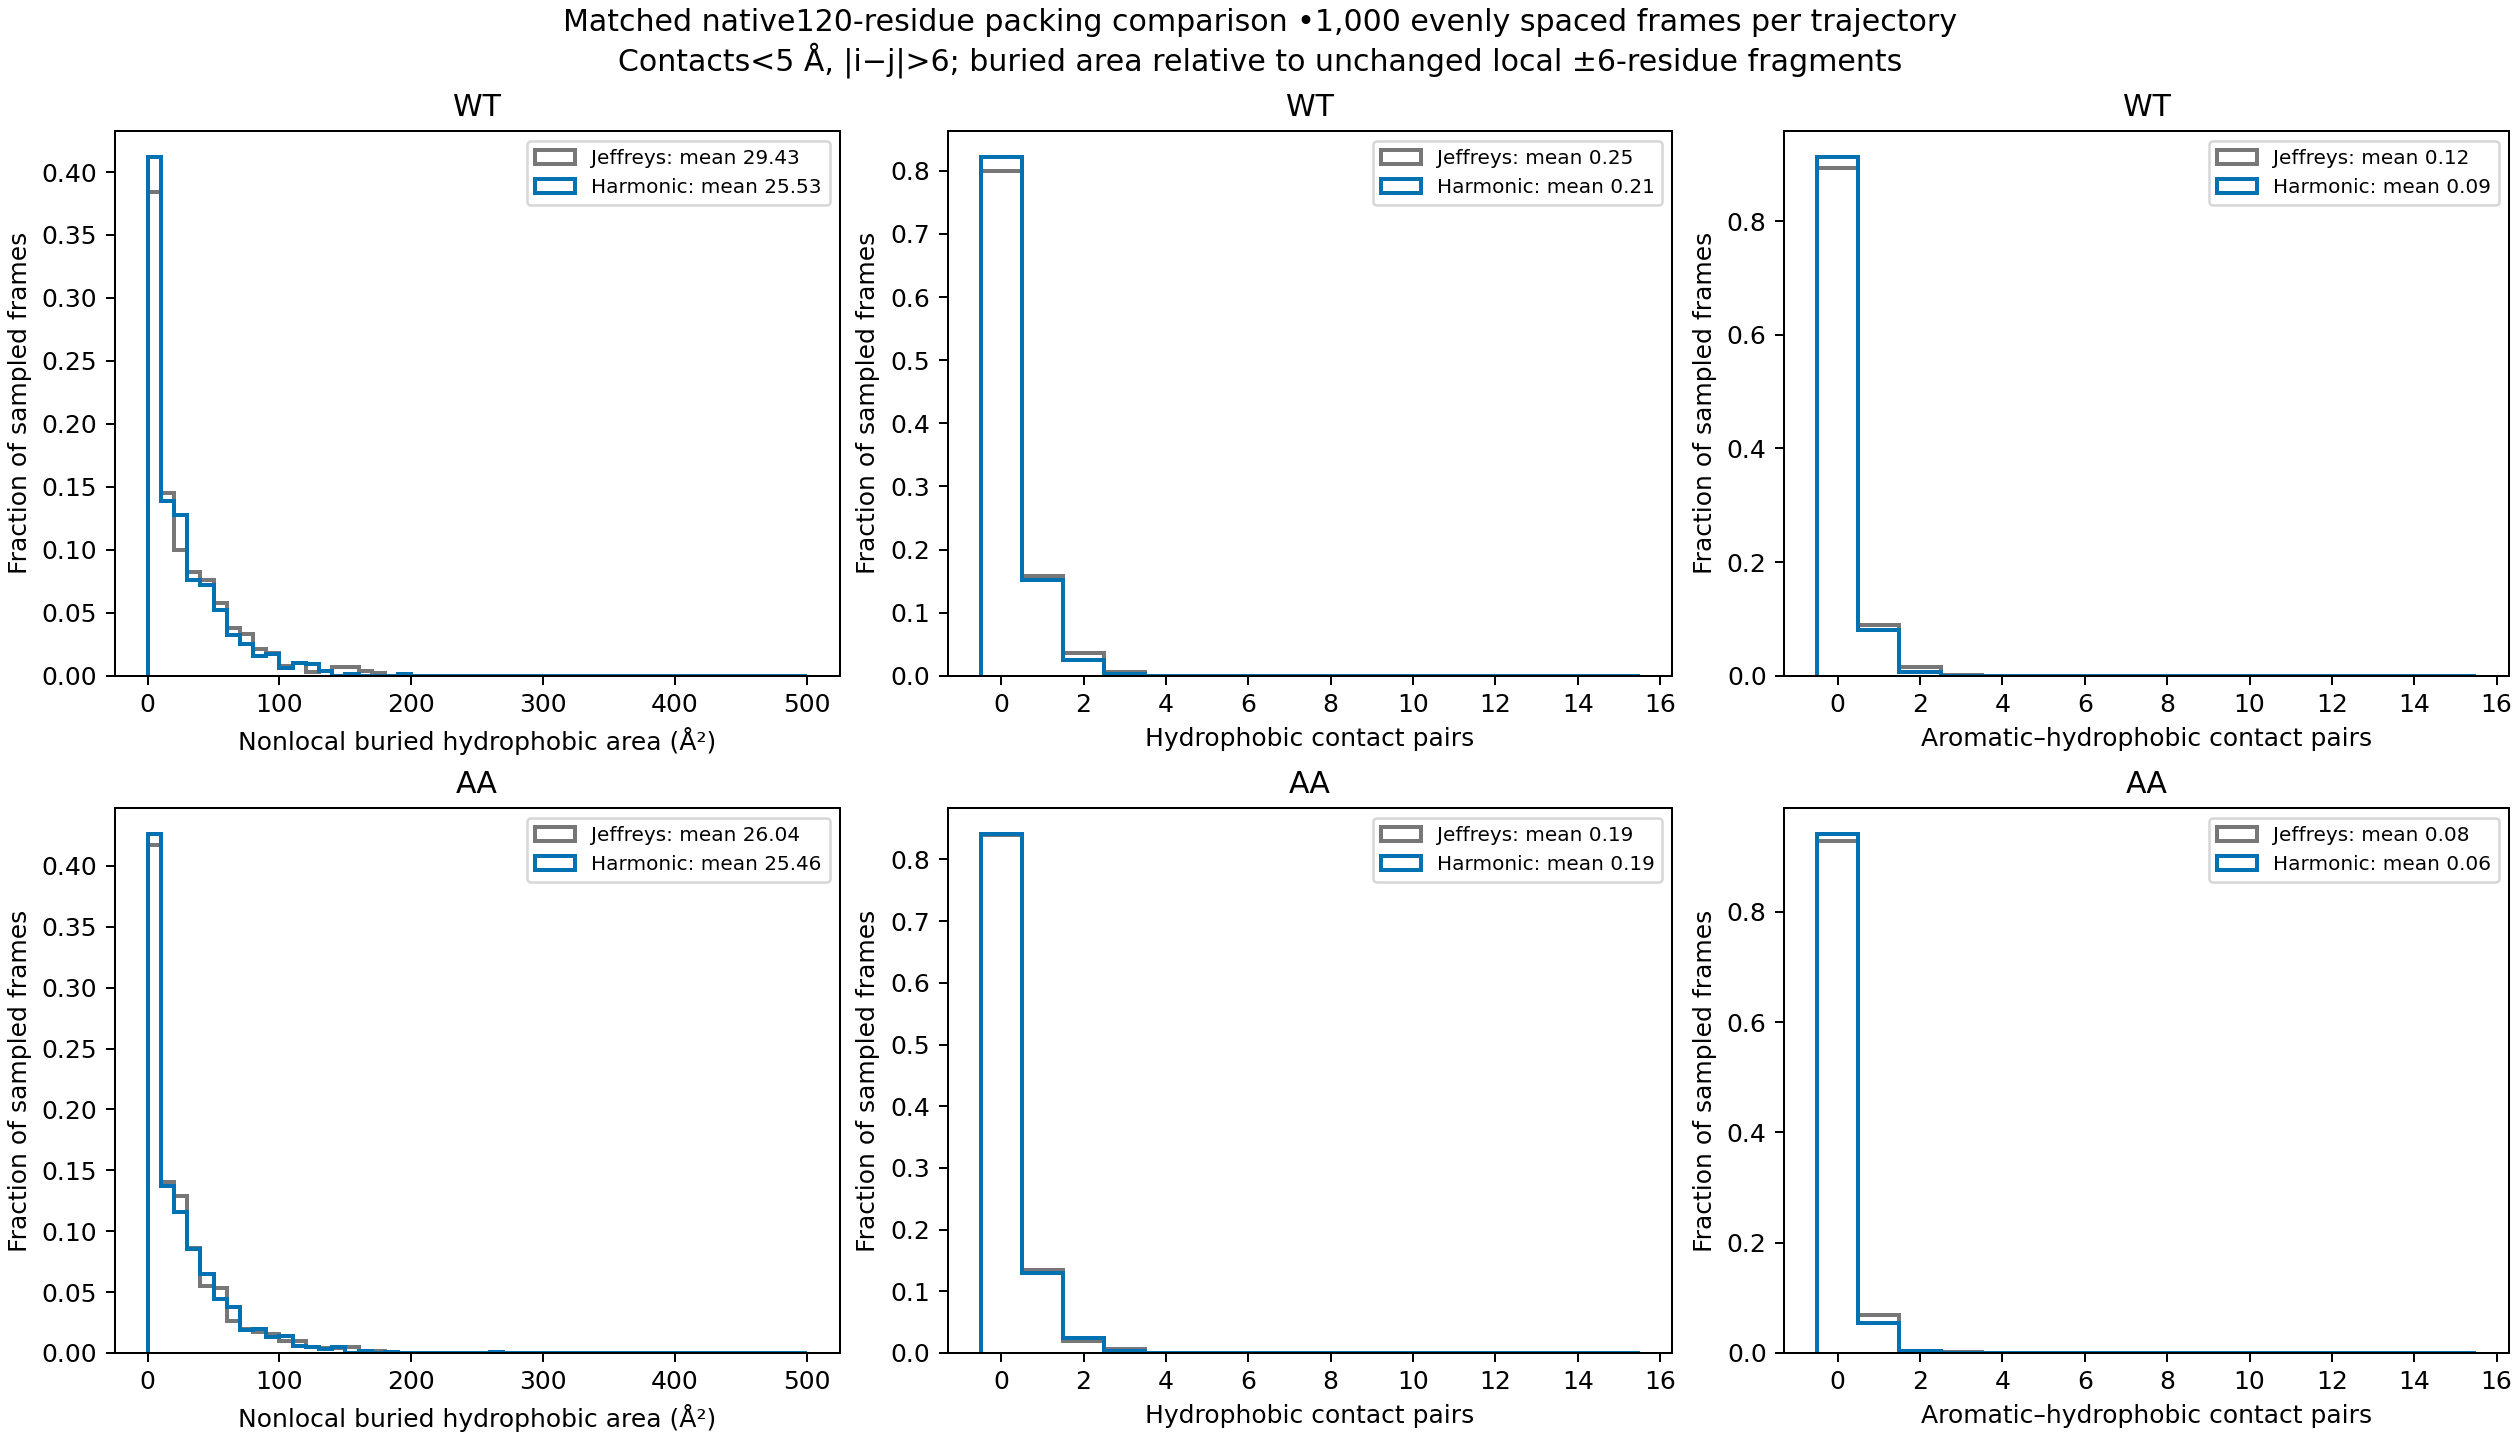

Data behind this chart, as committed beside it:
method, variant, frames, hydrophobic_pairs_sep3_45, aromatic_hydrophobic_pairs_sep3_45, aromatic_pairs_sep3_45, hydrophobic_pairs_sep3_50, aromatic_hydrophobic_pairs_sep3_50, aromatic_pairs_sep3_50, hydrophobic_pairs_sep3_60, aromatic_hydrophobic_pairs_sep3_60, aromatic_pairs_sep3_60, hydrophobic_pairs_sep6_45, aromatic_hydrophobic_pairs_sep6_45, aromatic_pairs_sep6_45, hydrophobic_pairs_sep6_50, aromatic_hydrophobic_pairs_sep6_50, aromatic_pairs_sep6_50, hydrophobic_pairs_sep6_60, aromatic_hydrophobic_pairs_sep6_60, aromatic_pairs_sep6_60, hydrophobic_pairs_sep10_45, aromatic_hydrophobic_pairs_sep10_45, aromatic_pairs_sep10_45
Jeffreys, WT, 1000, 0.461, 0.234, 0.056, 1.007, 0.488, 0.091, 2.899, 1.388, 0.235, 0.117, 0.057, 0.008, 0.248, 0.123, 0.012, 0.639, 0.305, 0.035, 0.055, 0.031, 0.004
Harmonic, WT, 1000, 0.482, 0.276, 0.119, 1.05, 0.607, 0.204, 3.101, 1.74, 0.502, 0.097, 0.043, 0.005, 0.207, 0.093, 0.006, 0.542, 0.257, 0.02, 0.033, 0.017, 0.001
Jeffreys, AA, 1000, 0.388, 0.145, 0.009, 0.828, 0.296, 0.02, 2.415, 0.805, 0.062, 0.084, 0.037, 0.004, 0.194, 0.076, 0.012, 0.551, 0.215, 0.024, 0.025, 0.01, 0.0
Harmonic, AA, 1000, 0.386, 0.147, 0.012, 0.83, 0.301, 0.02, 2.345, 0.725, 0.049, 0.086, 0.031, 0.005, 0.192, 0.063, 0.007, 0.529, 0.181, 0.018, 0.026, 0.011, 0.003
